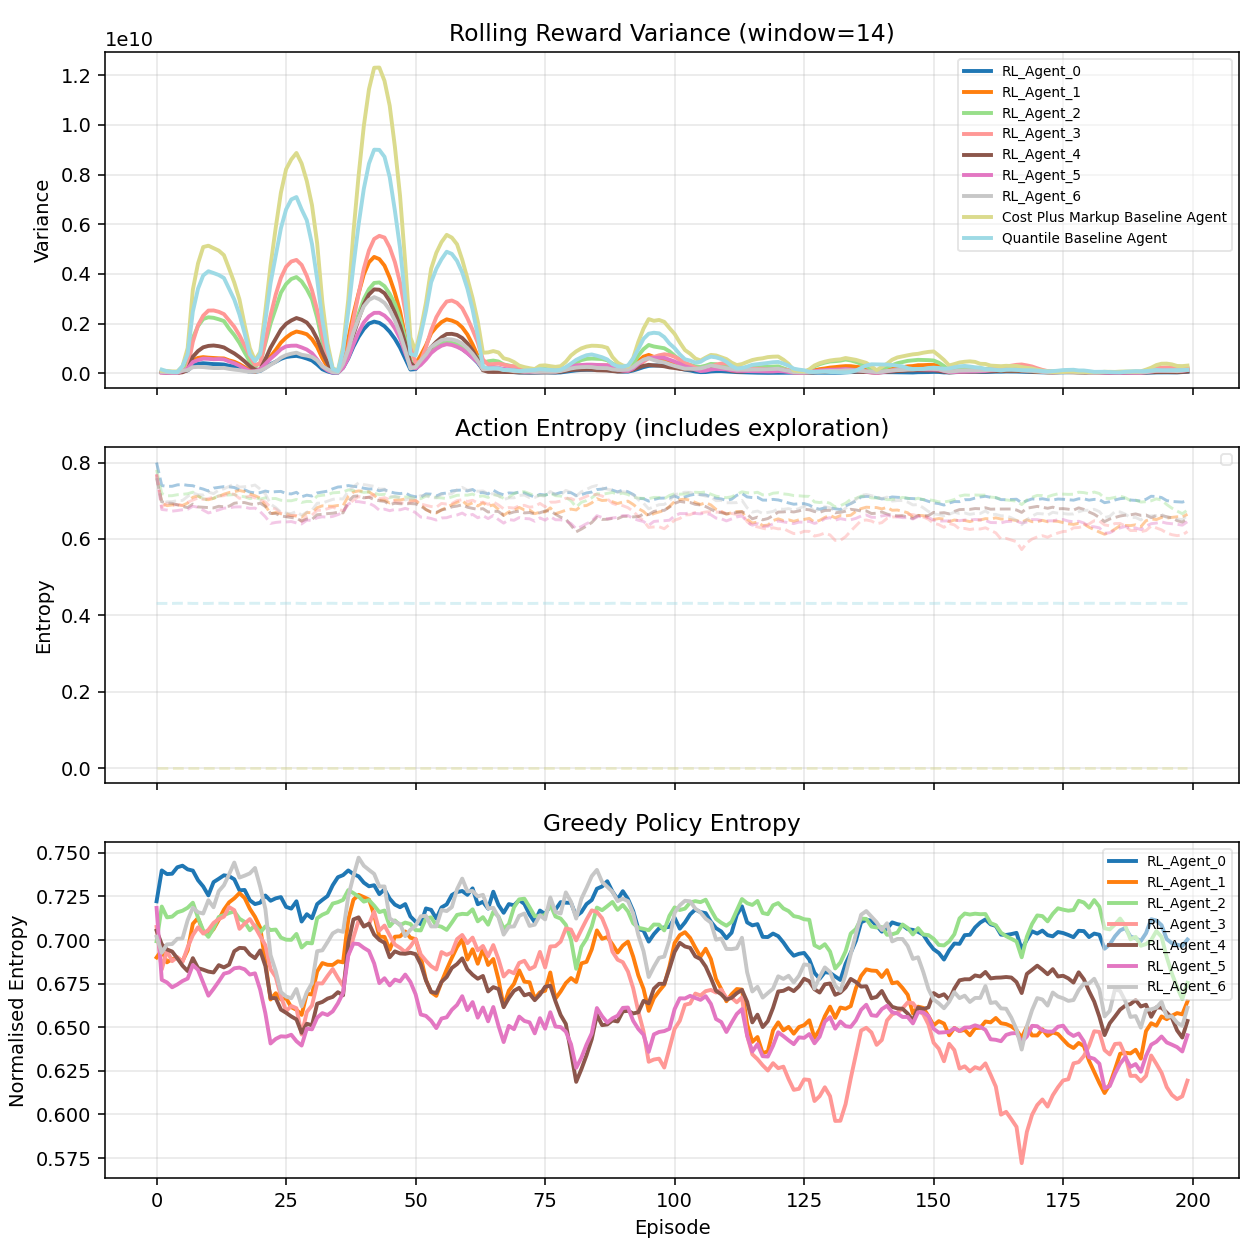

The table this chart was drawn from, first rows:
episode, agent_RL_Agent_0_rolling_reward_var, agent_RL_Agent_0_entropy, agent_RL_Agent_0_greedy_entropy, agent_RL_Agent_1_rolling_reward_var, agent_RL_Agent_1_entropy, agent_RL_Agent_1_greedy_entropy, agent_RL_Agent_2_rolling_reward_var, agent_RL_Agent_2_entropy, agent_RL_Agent_2_greedy_entropy, agent_RL_Agent_3_rolling_reward_var, agent_RL_Agent_3_entropy, agent_RL_Agent_3_greedy_entropy, agent_RL_Agent_4_rolling_reward_var, agent_RL_Agent_4_entropy, agent_RL_Agent_4_greedy_entropy, agent_RL_Agent_5_rolling_reward_var, agent_RL_Agent_5_entropy, agent_RL_Agent_5_greedy_entropy, agent_RL_Agent_6_rolling_reward_var, agent_RL_Agent_6_entropy, agent_RL_Agent_6_greedy_entropy, agent_Cost Plus Markup Baseline Agent_ro…, agent_Cost Plus Markup Baseline Agent_en…
0, , 0.8, 0.7222, , 0.7684, 0.69, , 0.7809, 0.6993, , 0.7693, 0.7075, , 0.759, 0.7054, , 0.7699, 0.7184, , 0.7622, 0.7019, , -0.0
1, 36314230, 0.7399, 0.7399, 74919993, 0.6943, 0.6943, 81734206, 0.7192, 0.7192, 29010956, 0.6831, 0.6831, 45327466, 0.6975, 0.6975, 21428416, 0.6772, 0.6772, 54587746, 0.6927, 0.6927, 99097287, -0.0
2, 18268287, 0.7378, 0.7378, 40157221, 0.6872, 0.6872, 57485871, 0.713, 0.713, 20465635, 0.6939, 0.6939, 27326652, 0.6946, 0.6946, 12722400, 0.6757, 0.6757, 43625038, 0.6975, 0.6975, 90131554, -0.0
3, 12797423, 0.738, 0.738, 26771775, 0.6891, 0.6891, 40007747, 0.7134, 0.7134, 15333028, 0.6879, 0.6879, 20205161, 0.6934, 0.6934, 8741610, 0.6729, 0.6729, 30498335, 0.6977, 0.6977, 70011185, -0.0
4, 15450782, 0.7417, 0.7417, 21545836, 0.6897, 0.6897, 50047073, 0.7159, 0.7159, 22480858, 0.6902, 0.6902, 17748117, 0.6895, 0.6895, 10963421, 0.6745, 0.6745, 27466402, 0.7007, 0.7007, 69243221, -0.0
5, 70504185, 0.7426, 0.7426, 83542869, 0.6879, 0.6879, 133625539, 0.7168, 0.7168, 42693228, 0.6874, 0.6874, 36578605, 0.6853, 0.6853, 91822482, 0.6765, 0.6765, 104175978, 0.7009, 0.7009, 271973478, -0.0
6, 114460608, 0.7405, 0.7405, 162373588, 0.6941, 0.6941, 385159476, 0.7185, 0.7185, 214294997, 0.6958, 0.6958, 121983859, 0.6822, 0.6822, 179534405, 0.6779, 0.6779, 123792145, 0.7114, 0.7114, 1010800674, -0.0
7, 295114082, 0.7395, 0.7398, 514905993, 0.7093, 0.7093, 1415676961, 0.7225, 0.7214, 1264985120, 0.702, 0.7028, 661576028, 0.6912, 0.6896, 447606801, 0.6858, 0.6857, 241761865, 0.7207, 0.7185, 3360897738, -0.0
8, 381515142, 0.7343, 0.7343, 615464182, 0.7126, 0.7126, 1897280833, 0.7128, 0.7128, 1929862306, 0.7073, 0.7073, 891878326, 0.6839, 0.6839, 529218101, 0.6829, 0.6829, 253340684, 0.7159, 0.7159, 4423636576, -0.0
9, 401537637, 0.7307, 0.7307, 646121776, 0.7044, 0.7044, 2181802447, 0.7055, 0.7055, 2315856778, 0.7037, 0.7037, 1041638769, 0.683, 0.683, 586239635, 0.6755, 0.6755, 246328200, 0.7152, 0.7152, 5081076544, -0.0
10, 382839992, 0.7256, 0.7256, 625114680, 0.7028, 0.7028, 2251736519, 0.7018, 0.7018, 2521209811, 0.7058, 0.7058, 1098456212, 0.6819, 0.6819, 578332839, 0.6681, 0.6681, 223373680, 0.7228, 0.7228, 5134600256, -0.0
11, 366651646, 0.7332, 0.7332, 612278477, 0.7063, 0.7063, 2229755180, 0.7068, 0.7068, 2526355637, 0.7098, 0.7098, 1114937494, 0.6814, 0.6814, 559541009, 0.672, 0.672, 207048682, 0.7188, 0.7188, 5034118779, -0.0
12, 362883543, 0.7351, 0.7351, 598567179, 0.7116, 0.7116, 2171154606, 0.7132, 0.7132, 2472457894, 0.712, 0.712, 1087605442, 0.6856, 0.6856, 568557448, 0.6762, 0.6762, 207007412, 0.728, 0.728, 4936909649, -0.0
13, 348257865, 0.7371, 0.7371, 593543798, 0.7174, 0.7174, 2097688943, 0.7143, 0.7143, 2378473116, 0.7134, 0.7134, 1037031609, 0.6843, 0.6843, 555297980, 0.6807, 0.6807, 212776221, 0.7314, 0.7314, 4754153073, -0.0
14, 298563773, 0.7366, 0.7366, 514895387, 0.7216, 0.7216, 1792368207, 0.7155, 0.7155, 2125511845, 0.7189, 0.7189, 910967455, 0.6859, 0.6859, 473566477, 0.6815, 0.6815, 173206340, 0.7377, 0.7377, 4210602845, -0.0
15, 265270417, 0.7348, 0.7348, 458782581, 0.7239, 0.7239, 1534517868, 0.7164, 0.7164, 1869097298, 0.7171, 0.7171, 796392458, 0.6936, 0.6936, 399264510, 0.6838, 0.6838, 143908378, 0.7444, 0.7444, 3647899849, -0.0
16, 201223604, 0.7285, 0.7285, 363134128, 0.7269, 0.7269, 1218817725, 0.7122, 0.7122, 1525512257, 0.7064, 0.7064, 647211753, 0.6955, 0.6955, 302714827, 0.6842, 0.6842, 120494844, 0.7358, 0.7358, 2968572937, -0.0
17, 119421859, 0.7287, 0.7287, 238069592, 0.7241, 0.7241, 832092675, 0.7104, 0.7104, 1116385102, 0.7094, 0.7094, 473964952, 0.6953, 0.6953, 187969520, 0.6832, 0.6832, 81349245, 0.7369, 0.7369, 1938894677, -0.0
18, 53860575, 0.7228, 0.7228, 106381116, 0.7179, 0.7179, 471852972, 0.7056, 0.7056, 705457252, 0.712, 0.712, 280290802, 0.6917, 0.6917, 75828914, 0.6802, 0.6802, 48308950, 0.7382, 0.7382, 1005612236, -0.0
19, 55302980, 0.7206, 0.7206, 61373452, 0.7133, 0.7133, 276173086, 0.7084, 0.7084, 337369859, 0.7075, 0.7075, 143158443, 0.6896, 0.6896, 75801512, 0.6809, 0.6809, 67191502, 0.7413, 0.7413, 514470144, -0.0
20, 91620362, 0.7214, 0.7214, 129296510, 0.7071, 0.7071, 410182827, 0.7043, 0.7043, 378698950, 0.7023, 0.7023, 144889215, 0.694, 0.694, 154666041, 0.6715, 0.6715, 95557815, 0.7305, 0.7305, 858123952, -0.0
21, 220608138, 0.7255, 0.7255, 377076389, 0.6875, 0.6875, 1204281380, 0.7078, 0.7078, 1305058709, 0.697, 0.697, 564402320, 0.6851, 0.6851, 372224139, 0.658, 0.658, 199691118, 0.7178, 0.7178, 2516128735, -0.0
22, 360860425, 0.7225, 0.7225, 669900490, 0.6659, 0.6659, 1995441167, 0.7057, 0.7057, 2319249730, 0.6833, 0.6833, 1023658521, 0.6667, 0.6667, 584311360, 0.6407, 0.6407, 336286443, 0.6914, 0.6914, 4333730490, -0.0
23, 460956477, 0.7239, 0.7239, 933472835, 0.6695, 0.6695, 2608303809, 0.706, 0.706, 3167122165, 0.6788, 0.6788, 1390862534, 0.6667, 0.6667, 763904198, 0.6433, 0.6433, 461255189, 0.6822, 0.6822, 5859743314, -0.0
24, 575894846, 0.7246, 0.7246, 1230241143, 0.666, 0.666, 3240848647, 0.7014, 0.7014, 3838852414, 0.6677, 0.6677, 1753754410, 0.6601, 0.6601, 964554450, 0.6448, 0.6448, 625011839, 0.6702, 0.6702, 7273753591, -0.0
25, 650586911, 0.719, 0.719, 1433625536, 0.6667, 0.6667, 3589871705, 0.7002, 0.7002, 4283738929, 0.6592, 0.6592, 1987066707, 0.6583, 0.6583, 1080025662, 0.6446, 0.6446, 727203027, 0.6676, 0.6676, 8214429294, -0.0
26, 679859389, 0.718, 0.718, 1587769834, 0.6615, 0.6615, 3793102396, 0.7001, 0.7001, 4497433405, 0.6622, 0.6622, 2123231251, 0.6562, 0.6562, 1105741517, 0.6457, 0.6457, 784113672, 0.6666, 0.6666, 8608927247, -0.0
27, 697018954, 0.7222, 0.7222, 1678748042, 0.66, 0.66, 3871519329, 0.7035, 0.7035, 4561732793, 0.6609, 0.6609, 2220892243, 0.6545, 0.6545, 1109614572, 0.642, 0.642, 824757697, 0.6719, 0.6719, 8870100745, -0.0
28, 653377839, 0.7106, 0.7106, 1633454938, 0.6571, 0.6571, 3695624327, 0.6957, 0.6957, 4361201197, 0.6458, 0.6458, 2153934361, 0.6468, 0.6468, 1037083252, 0.6395, 0.6395, 741611146, 0.662, 0.662, 8444714414, -0.0
29, 588746235, 0.7148, 0.7148, 1567976535, 0.6692, 0.6692, 3381298957, 0.6984, 0.6984, 3917613387, 0.6587, 0.6587, 2039462885, 0.652, 0.652, 950634804, 0.6492, 0.6492, 705963871, 0.6701, 0.6701, 7737056758, -0.0
30, 510560393, 0.7125, 0.7125, 1368661813, 0.6688, 0.6688, 2979811920, 0.6981, 0.6981, 3337614304, 0.6625, 0.6625, 1781337941, 0.6511, 0.6511, 803787994, 0.6488, 0.6488, 654455998, 0.6753, 0.6753, 6765437743, -0.0
31, 350102556, 0.7206, 0.7206, 1052405152, 0.682, 0.682, 2234349807, 0.7125, 0.7125, 2549586869, 0.6752, 0.6752, 1381565025, 0.6635, 0.6635, 549426230, 0.6555, 0.6555, 513730307, 0.6936, 0.6936, 5226784944, -0.0
32, 157762118, 0.723, 0.723, 602324982, 0.6868, 0.6868, 1274928459, 0.7145, 0.7145, 1533674829, 0.6751, 0.6751, 844594159, 0.6645, 0.6645, 265922419, 0.6581, 0.6581, 276163611, 0.6941, 0.6941, 2863810107, -0.0
33, 70407046, 0.7252, 0.7252, 256107709, 0.6858, 0.6858, 538224250, 0.7158, 0.7158, 607160631, 0.6794, 0.6794, 400014835, 0.6664, 0.6664, 110801830, 0.657, 0.657, 158583884, 0.6988, 0.6988, 1202293545, -0.0
34, 13420003, 0.7314, 0.7314, 81934815, 0.6857, 0.6857, 81055761, 0.7209, 0.7209, 80153643, 0.6834, 0.6834, 60141164, 0.6674, 0.6674, 22934078, 0.6591, 0.6591, 48068177, 0.7038, 0.7038, 199122445, -0.0
35, 17526218, 0.736, 0.736, 54474025, 0.6878, 0.6878, 47258252, 0.7217, 0.7217, 43681932, 0.6783, 0.6783, 34769675, 0.6701, 0.6701, 24651971, 0.6637, 0.6637, 28794142, 0.7055, 0.7055, 97003309, -0.0
36, 218234327, 0.7372, 0.7372, 574117213, 0.6872, 0.6872, 264246459, 0.723, 0.723, 289491585, 0.6737, 0.6737, 246238999, 0.6683, 0.6683, 215682120, 0.6697, 0.6697, 378441539, 0.7047, 0.7047, 1068680729, -0.0
37, 592565809, 0.7399, 0.7399, 1381648312, 0.7117, 0.7117, 849095780, 0.7286, 0.7286, 1033038928, 0.6911, 0.6911, 782541362, 0.6983, 0.6983, 611941802, 0.6912, 0.6912, 942467644, 0.725, 0.725, 2960781680, -0.0
38, 1067828226, 0.7378, 0.7378, 2377199800, 0.7231, 0.7231, 1668754240, 0.7269, 0.7269, 2171163322, 0.7015, 0.7015, 1552105270, 0.7118, 0.7118, 1157529330, 0.698, 0.698, 1649562871, 0.7367, 0.7367, 5676697792, -0.0
39, 1463591400, 0.7365, 0.7365, 3217576743, 0.7259, 0.7259, 2399779360, 0.7249, 0.7249, 3183784350, 0.7112, 0.7112, 2185963053, 0.713, 0.713, 1643335747, 0.6977, 0.6977, 2207394352, 0.7472, 0.7472, 7960740403, -0.0
40, 1777461752, 0.7329, 0.7329, 3977401765, 0.7246, 0.7246, 2979465571, 0.722, 0.722, 4206178537, 0.708, 0.708, 2771859510, 0.7077, 0.7077, 2045283453, 0.6955, 0.6955, 2693131109, 0.7426, 0.7426, 9949619798, -0.0
41, 1998407642, 0.7308, 0.7308, 4467261184, 0.7232, 0.7232, 3385621508, 0.7229, 0.7229, 4945475034, 0.709, 0.709, 3168782108, 0.7094, 0.7094, 2289366593, 0.6937, 0.6937, 2950075288, 0.7402, 0.7402, 11437505132, -0.0
42, 2077419204, 0.7314, 0.7314, 4682608766, 0.7144, 0.7144, 3633538013, 0.7197, 0.7197, 5406290224, 0.7162, 0.7162, 3374688536, 0.7031, 0.7031, 2429290378, 0.6866, 0.6866, 3061838212, 0.7379, 0.7379, 12302105640, -0.0
43, 2026214748, 0.7263, 0.7263, 4595500026, 0.7019, 0.7019, 3654383295, 0.716, 0.716, 5531419270, 0.7054, 0.7054, 3361268918, 0.7001, 0.7001, 2432756413, 0.6753, 0.6753, 2976180975, 0.7307, 0.7307, 12310169480, -0.0
44, 1889251428, 0.729, 0.729, 4331027581, 0.7018, 0.7018, 3504292108, 0.7169, 0.7169, 5461999391, 0.7083, 0.7083, 3220238656, 0.6984, 0.6984, 2319714651, 0.6781, 0.6781, 2830681177, 0.7307, 0.7307, 11771545941, -0.0
45, 1669342748, 0.7237, 0.7237, 3845071345, 0.6944, 0.6944, 3195898073, 0.7079, 0.7079, 5067136523, 0.7027, 0.7027, 2899783329, 0.6901, 0.6901, 2114321276, 0.674, 0.674, 2548334752, 0.7124, 0.7124, 10774201864, -0.0
46, 1383441073, 0.7203, 0.7203, 3232916463, 0.7019, 0.7019, 2789846323, 0.7112, 0.7112, 4474508036, 0.6974, 0.6974, 2439737553, 0.6935, 0.6935, 1804505203, 0.6773, 0.6773, 2127251002, 0.7105, 0.7105, 9124306543, -0.0
47, 1028356784, 0.7188, 0.7188, 2494345689, 0.7021, 0.7021, 2187448389, 0.7085, 0.7085, 3646429023, 0.6955, 0.6955, 1911369435, 0.6923, 0.6923, 1398363735, 0.6763, 0.6763, 1588054131, 0.7091, 0.7091, 7138534406, -0.0
48, 591106274, 0.7206, 0.7206, 1471913756, 0.7049, 0.7049, 1389552635, 0.71, 0.71, 2499424679, 0.6931, 0.6931, 1202701190, 0.6921, 0.6921, 818105946, 0.6802, 0.6802, 931903565, 0.7022, 0.7022, 4441197480, -0.0
49, 144708300, 0.7135, 0.7135, 343198316, 0.7013, 0.7013, 531662538, 0.7092, 0.7092, 1091786370, 0.6963, 0.6963, 420985512, 0.6927, 0.6927, 272875099, 0.676, 0.676, 192428507, 0.7059, 0.7059, 1440097268, -0.0
50, 163159965, 0.7105, 0.7105, 367828509, 0.7005, 0.7005, 232481518, 0.7057, 0.7057, 393874589, 0.7006, 0.7006, 214221379, 0.6919, 0.6919, 189600083, 0.6689, 0.6689, 250243518, 0.7081, 0.7081, 881908180, -0.0
51, 396059084, 0.7091, 0.7091, 721052305, 0.6902, 0.6902, 400049793, 0.7055, 0.7055, 496552152, 0.6917, 0.6917, 410946455, 0.686, 0.686, 335516046, 0.6573, 0.6573, 516076411, 0.7136, 0.7136, 1754255973, -0.0
52, 692712208, 0.7181, 0.7181, 1117999513, 0.6771, 0.6771, 626486063, 0.7124, 0.7124, 1035090534, 0.6881, 0.6881, 715785283, 0.6768, 0.6768, 550794266, 0.6565, 0.6565, 752294707, 0.7139, 0.7139, 2838897717, -0.0
53, 980387625, 0.7173, 0.7173, 1607320262, 0.6701, 0.6701, 950750809, 0.713, 0.713, 1719821074, 0.685, 0.685, 1047786636, 0.6703, 0.6703, 812744860, 0.6537, 0.6537, 1051572162, 0.7078, 0.7078, 4206257632, -0.0
54, 1123295133, 0.7123, 0.7123, 1861275263, 0.668, 0.668, 1089132657, 0.7083, 0.7083, 2252371820, 0.6831, 0.6831, 1262013506, 0.6696, 0.6696, 981673940, 0.6495, 0.6495, 1202435051, 0.7078, 0.7078, 4847742955, -0.0
55, 1203113602, 0.7187, 0.7187, 2055237657, 0.6759, 0.6759, 1177409068, 0.7076, 0.7076, 2610700501, 0.6931, 0.6931, 1442853837, 0.676, 0.676, 1106356716, 0.655, 0.655, 1331044716, 0.7172, 0.7172, 5277614913, -0.0
56, 1228044701, 0.7204, 0.7204, 2168406813, 0.6831, 0.6831, 1236231149, 0.7058, 0.7058, 2885148756, 0.6915, 0.6915, 1576696775, 0.6788, 0.6788, 1168413377, 0.6557, 0.6557, 1371508348, 0.7166, 0.7166, 5570701908, -0.0
57, 1176573296, 0.7258, 0.7258, 2118477374, 0.6898, 0.6898, 1220117848, 0.71, 0.71, 2927073230, 0.6928, 0.6928, 1583700313, 0.684, 0.684, 1136940059, 0.66, 0.66, 1358448875, 0.7189, 0.7189, 5459083204, -0.0
58, 1097675152, 0.7275, 0.7275, 2030126716, 0.696, 0.696, 1162464490, 0.7144, 0.7144, 2830859239, 0.7005, 0.7005, 1538664667, 0.6862, 0.6862, 1061589753, 0.6628, 0.6628, 1305499191, 0.7291, 0.7291, 5191374443, -0.0
59, 972767788, 0.7281, 0.7281, 1843917169, 0.7004, 0.7004, 1044507243, 0.715, 0.715, 2618626127, 0.7029, 0.7029, 1415126235, 0.6895, 0.6895, 958720442, 0.6678, 0.6678, 1192247178, 0.7352, 0.7352, 4569489631, -0.0
... 140 more rows
